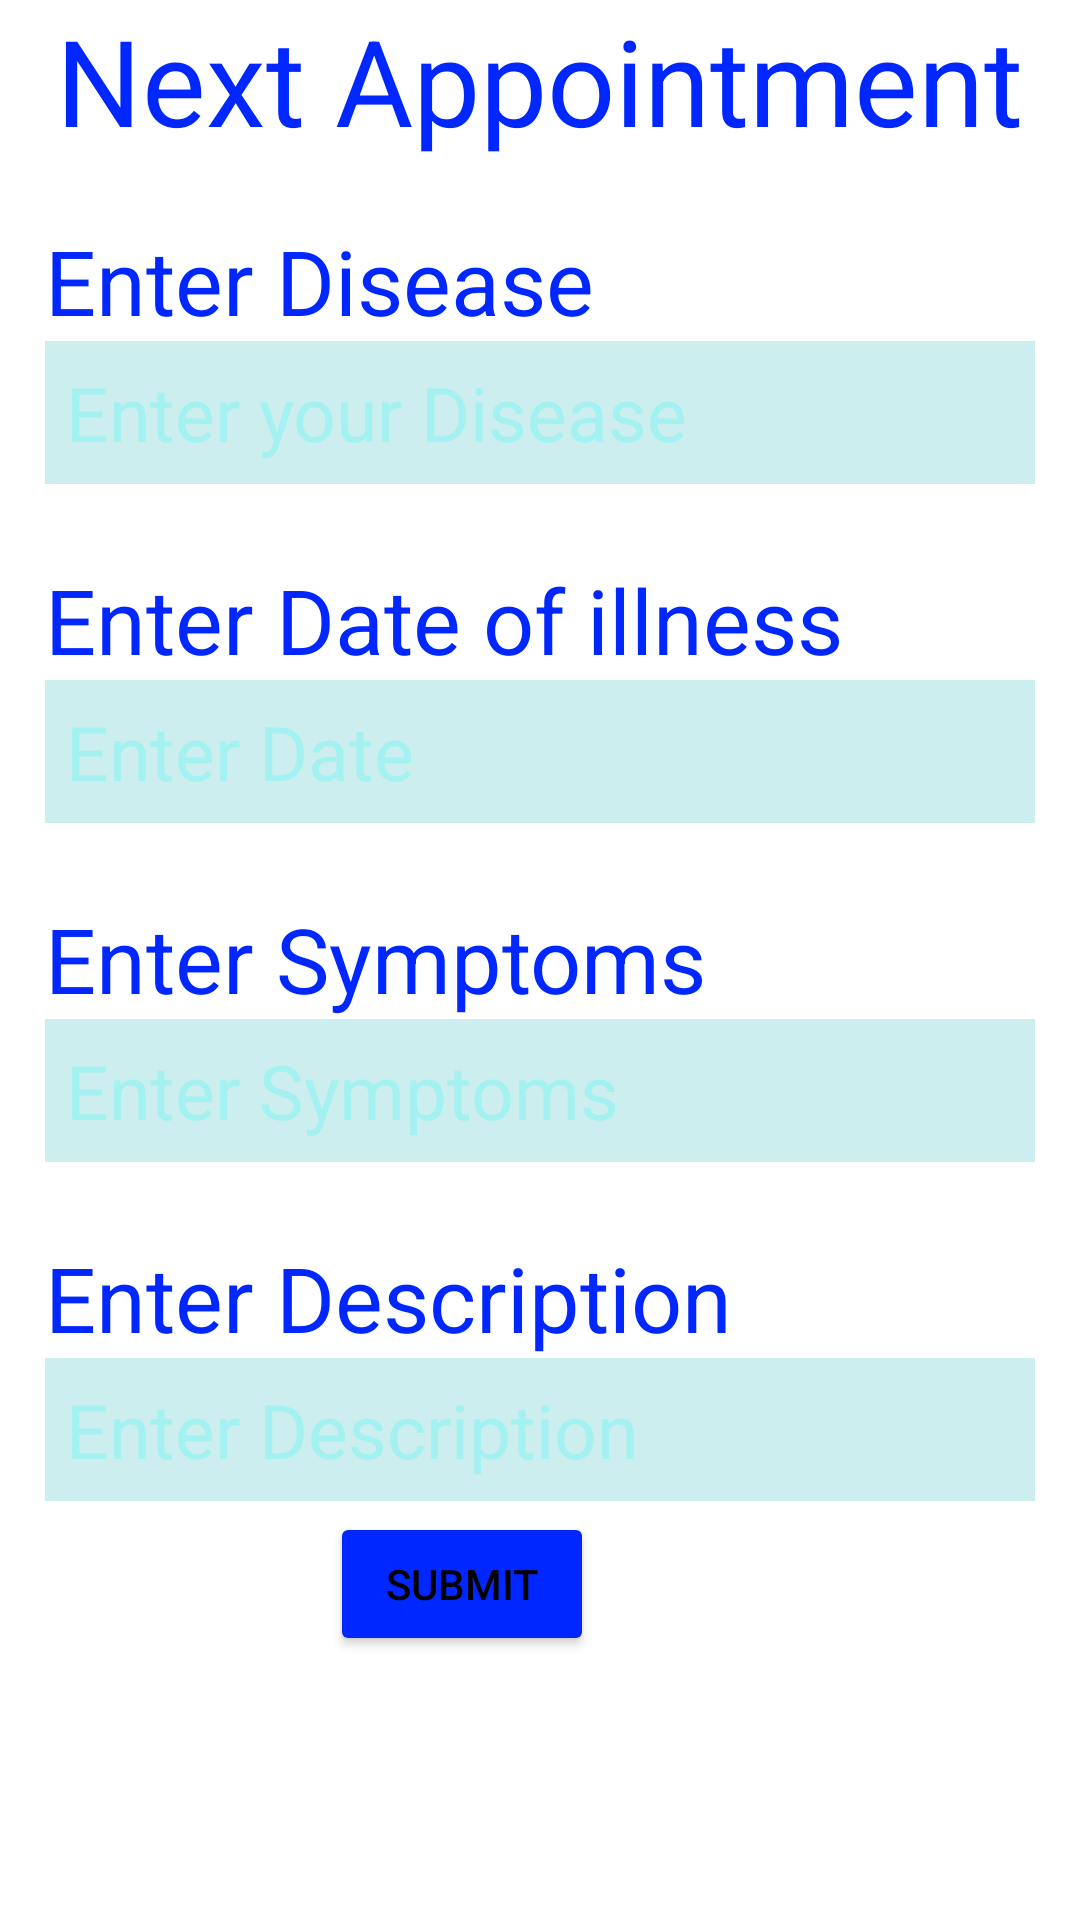

The Android layout XML behind this screen, and the referenced resources:
<!-- AndroidManifest.xml: application theme Theme.Cresendo -->
<!-- res/layout/activity_next_appointment.xml -->
<?xml version="1.0" encoding="utf-8"?>
<RelativeLayout xmlns:android="http://schemas.android.com/apk/res/android"
    xmlns:app="http://schemas.android.com/apk/res-auto"
    xmlns:tools="http://schemas.android.com/tools"
    android:layout_width="match_parent"
    android:layout_height="match_parent"
    tools:context=".NextAppointment">

    <TextView
        android:id="@+id/text"
        android:layout_width="wrap_content"
        android:layout_height="wrap_content"
        android:layout_centerHorizontal="true"
        android:layout_marginBottom="20dp"
        android:text="Next Appointment"
        android:textColor="#0027FF"
        android:textSize="40dp" />

    <TextView
        android:id="@+id/text1"
        android:layout_width="wrap_content"
        android:layout_height="wrap_content"
        android:layout_below="@+id/text"
        android:layout_marginLeft="15dp"
        android:text="Enter Disease"
        android:textColor="#0027FF"
        android:textSize="30dp" />

    <EditText
        android:id="@+id/edittext1"
        android:layout_width="match_parent"
        android:layout_height="wrap_content"
        android:layout_below="@+id/text1"
        android:layout_marginLeft="15dp"
        android:layout_marginRight="15dp"
        android:layout_marginBottom="25dp"
        android:background="#30aa"
        android:hint="Enter your Disease"
        android:padding="7dp"
        android:textColor="#0027FF"
        android:textColorHint="#30ff"
        android:textSize="25dp" />

    <TextView
        android:id="@+id/text2"
        android:layout_width="wrap_content"
        android:layout_height="wrap_content"
        android:layout_below="@+id/edittext1"
        android:layout_marginLeft="15dp"
        android:text="Enter Date of illness"
        android:textColor="#0027FF"
        android:textSize="30dp" />

    <EditText
        android:id="@+id/edittext2"
        android:layout_width="match_parent"
        android:layout_height="wrap_content"
        android:layout_below="@+id/text2"
        android:layout_marginLeft="15dp"
        android:layout_marginRight="15dp"
        android:layout_marginBottom="25dp"
        android:background="#30aa"
        android:hint="Enter Date"
        android:padding="7dp"
        android:textColor="#0027FF"
        android:textColorHint="#30ff"
        android:textSize="25dp" />

    <TextView
        android:id="@+id/text3"
        android:layout_width="wrap_content"
        android:layout_height="wrap_content"
        android:layout_below="@+id/edittext2"
        android:layout_marginLeft="15dp"
        android:text="Enter Symptoms"
        android:textColor="#0027FF"
        android:textSize="30dp" />

    <EditText
        android:id="@+id/edittext3"
        android:layout_width="match_parent"
        android:layout_height="wrap_content"
        android:layout_below="@+id/text3"
        android:layout_marginLeft="15dp"
        android:layout_marginRight="15dp"
        android:layout_marginBottom="25dp"
        android:background="#30aa"
        android:hint="Enter Symptoms"
        android:padding="7dp"
        android:textColor="#0027FF"
        android:textColorHint="#30ff"
        android:textSize="25dp" />


    <TextView
        android:id="@+id/text4"
        android:layout_width="wrap_content"
        android:layout_height="wrap_content"
        android:layout_below="@+id/edittext3"
        android:layout_marginLeft="15dp"
        android:text="Enter Description"
        android:textColor="#0027FF"
        android:textSize="30dp" />

    <EditText
        android:id="@+id/edittext4"
        android:layout_width="match_parent"
        android:layout_height="wrap_content"
        android:layout_below="@+id/text4"
        android:layout_marginLeft="15dp"
        android:layout_marginRight="15dp"
        android:layout_marginBottom="25dp"
        android:background="#30aa"
        android:hint="Enter Description"
        android:padding="7dp"
        android:textColor="#0027FF"
        android:textColorHint="#30ff"
        android:textSize="25dp" />


    <Button
        android:id="@+id/loginbtn"
        android:layout_width="wrap_content"
        android:layout_height="wrap_content"
        android:layout_alignParentEnd="true"
        android:layout_alignParentBottom="true"
        android:layout_marginEnd="162dp"
        android:layout_marginBottom="88dp"
        android:backgroundTint="#0027FF"
        android:text="Submit"
        android:textColor="@color/black" />

</RelativeLayout>
<!-- resources referenced by this layout -->
<resources>
  <style name="Theme.Cresendo" parent="Theme.MaterialComponents.DayNight.NoActionBar">
          
          <item name="colorPrimary">#FFFFFF</item>
          <item name="colorPrimaryVariant">#000000</item>
          <item name="colorOnPrimary">@color/white</item>
          
          <item name="colorSecondary">@color/teal_200</item>
          <item name="colorSecondaryVariant">@color/teal_700</item>
          <item name="colorOnSecondary">@color/black</item>
          
          <item name="android:statusBarColor">?attr/colorPrimaryVariant</item>
          
  
      </style>
  <!-- not gathered from this repository: default colours our renderer supplied (Android Studio template values) -->
  <color name="teal_200">#FF03DAC5</color>
  <color name="teal_700">#FF018786</color>
  <color name="black">#FF000000</color>
  <color name="white">#FFFFFFFF</color>
</resources>
